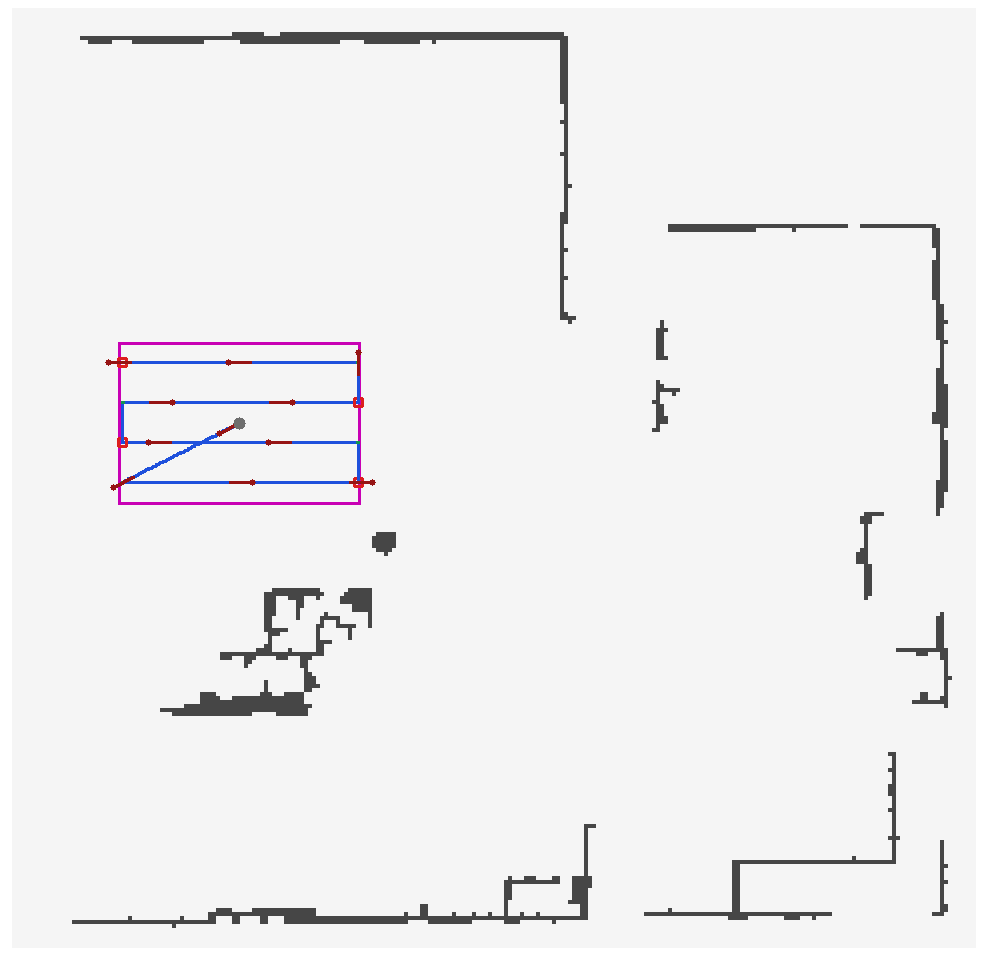

The file beside this chart, header and first rows:
x, y, theta, kind
0, 0.7, -2.673, row
-0.04417, 0.6777, -2.673, row
-0.08834, 0.6553, -2.673, row
-0.1325, 0.633, -2.673, row
-0.1767, 0.6106, -2.673, row
-0.2208, 0.5883, -2.673, row
-0.265, 0.566, -2.673, row
-0.3092, 0.5436, -2.673, row
-0.3533, 0.5213, -2.673, row
-0.3975, 0.4989, -2.673, row
-0.4417, 0.4766, -2.673, row
-0.4859, 0.4543, -2.673, row
-0.53, 0.4319, -2.673, row
-0.5742, 0.4096, -2.673, row
-0.6184, 0.3872, -2.673, row
-0.6625, 0.3649, -2.673, row
-0.7067, 0.3426, -2.673, row
-0.7509, 0.3202, -2.673, row
-0.795, 0.2979, -2.673, row
-0.8392, 0.2755, -2.673, row
-0.8834, 0.2532, -2.673, row
-0.9275, 0.2309, -2.673, row
-0.9717, 0.2085, -2.673, row
-1.016, 0.1862, -2.673, row
-1.06, 0.1638, -2.673, row
-1.104, 0.1415, -2.673, row
-1.148, 0.1192, -2.673, row
-1.193, 0.09683, -2.673, row
-1.237, 0.07449, -2.673, row
-1.281, 0.05215, -2.673, row
-1.325, 0.02981, -2.673, row
-1.369, 0.007469, -2.673, row
-1.413, -0.01487, -2.673, row
-1.458, -0.03721, -2.673, row
-1.408, -0.03721, 0, link
-1.358, -0.03721, 0, row
-1.308, -0.03721, 0, row
-1.258, -0.03721, 0, row
-1.208, -0.03721, 0, row
-1.158, -0.03721, 0, row
-1.108, -0.03721, 0, row
-1.058, -0.03721, 0, row
-1.008, -0.03721, 0, row
-0.9576, -0.03721, 0, row
-0.9075, -0.03721, 0, row
-0.8576, -0.03721, 0, row
-0.8075, -0.03721, 0, row
-0.7575, -0.03721, 0, row
-0.7076, -0.03721, 0, row
-0.6575, -0.03721, 0, row
-0.6076, -0.03721, 0, row
-0.5575, -0.03721, 0, row
-0.5075, -0.03721, 0, row
-0.4576, -0.03721, 0, row
-0.4076, -0.03721, 0, row
-0.3575, -0.03721, 0, row
-0.3075, -0.03721, 0, row
-0.2576, -0.03721, 0, row
-0.2076, -0.03721, 0, row
-0.1575, -0.03721, 0, row
... 244 more rows
